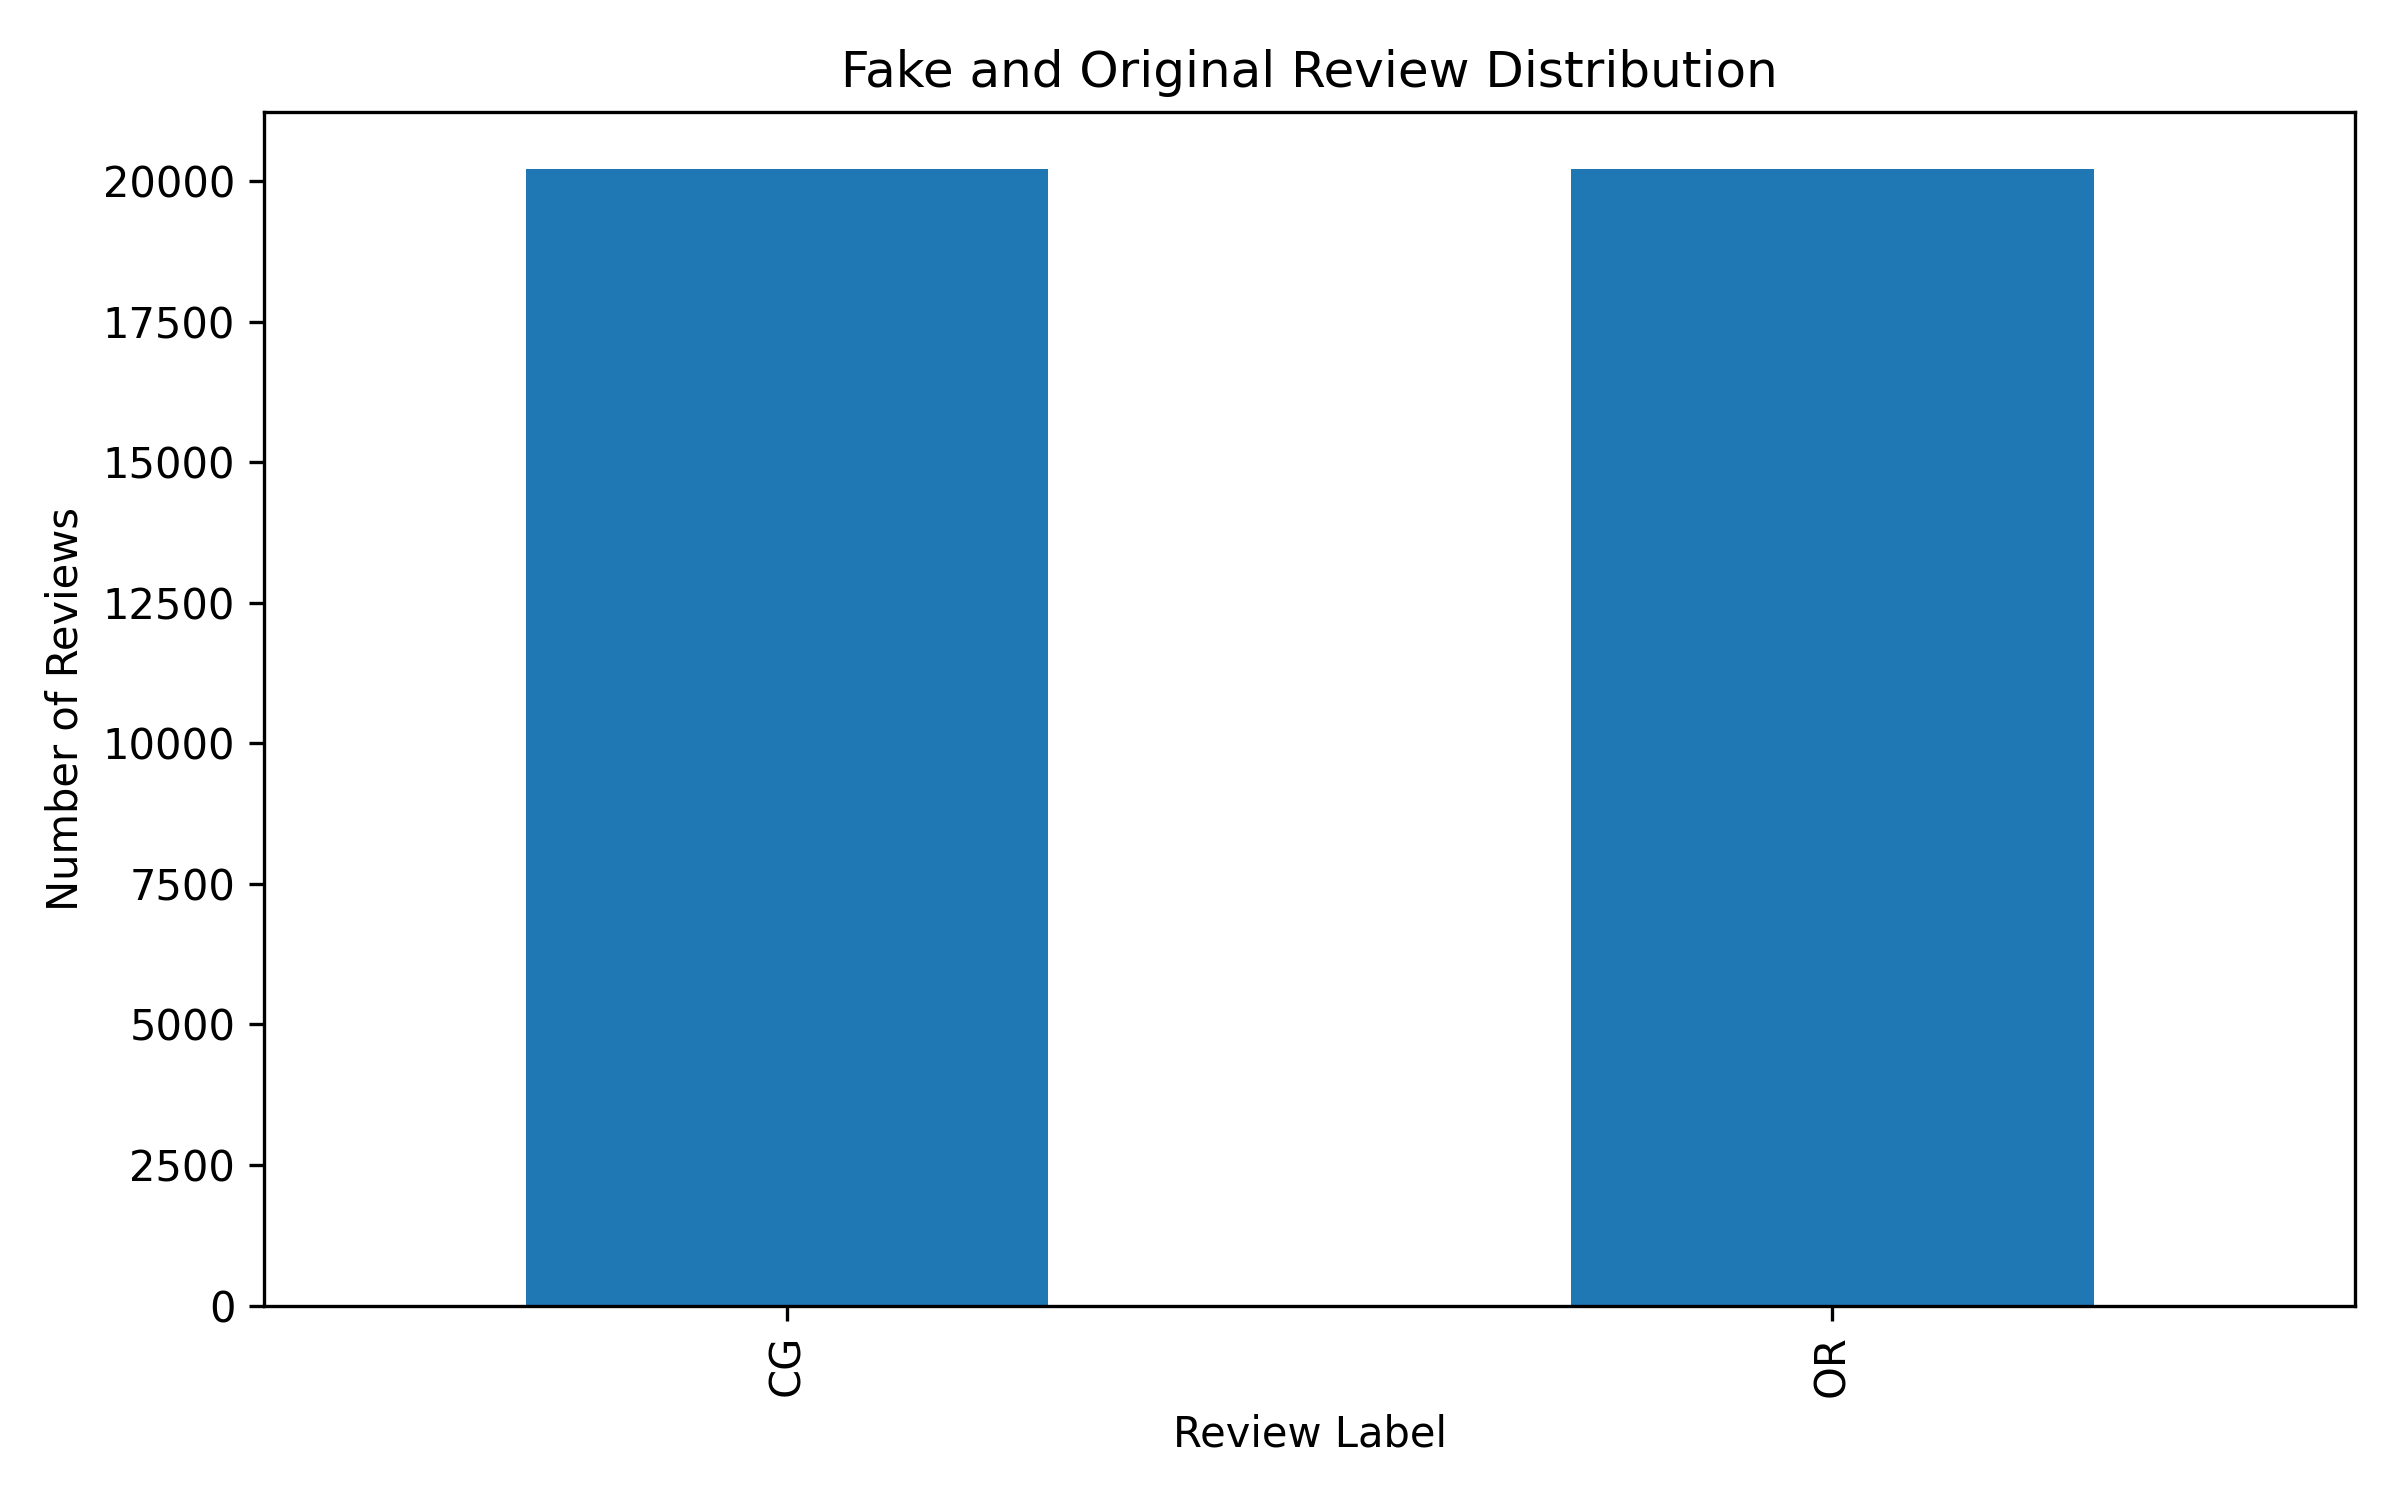

Values plotted in this chart, from the file beside it:
label, count
CG, 20216
OR, 20216
